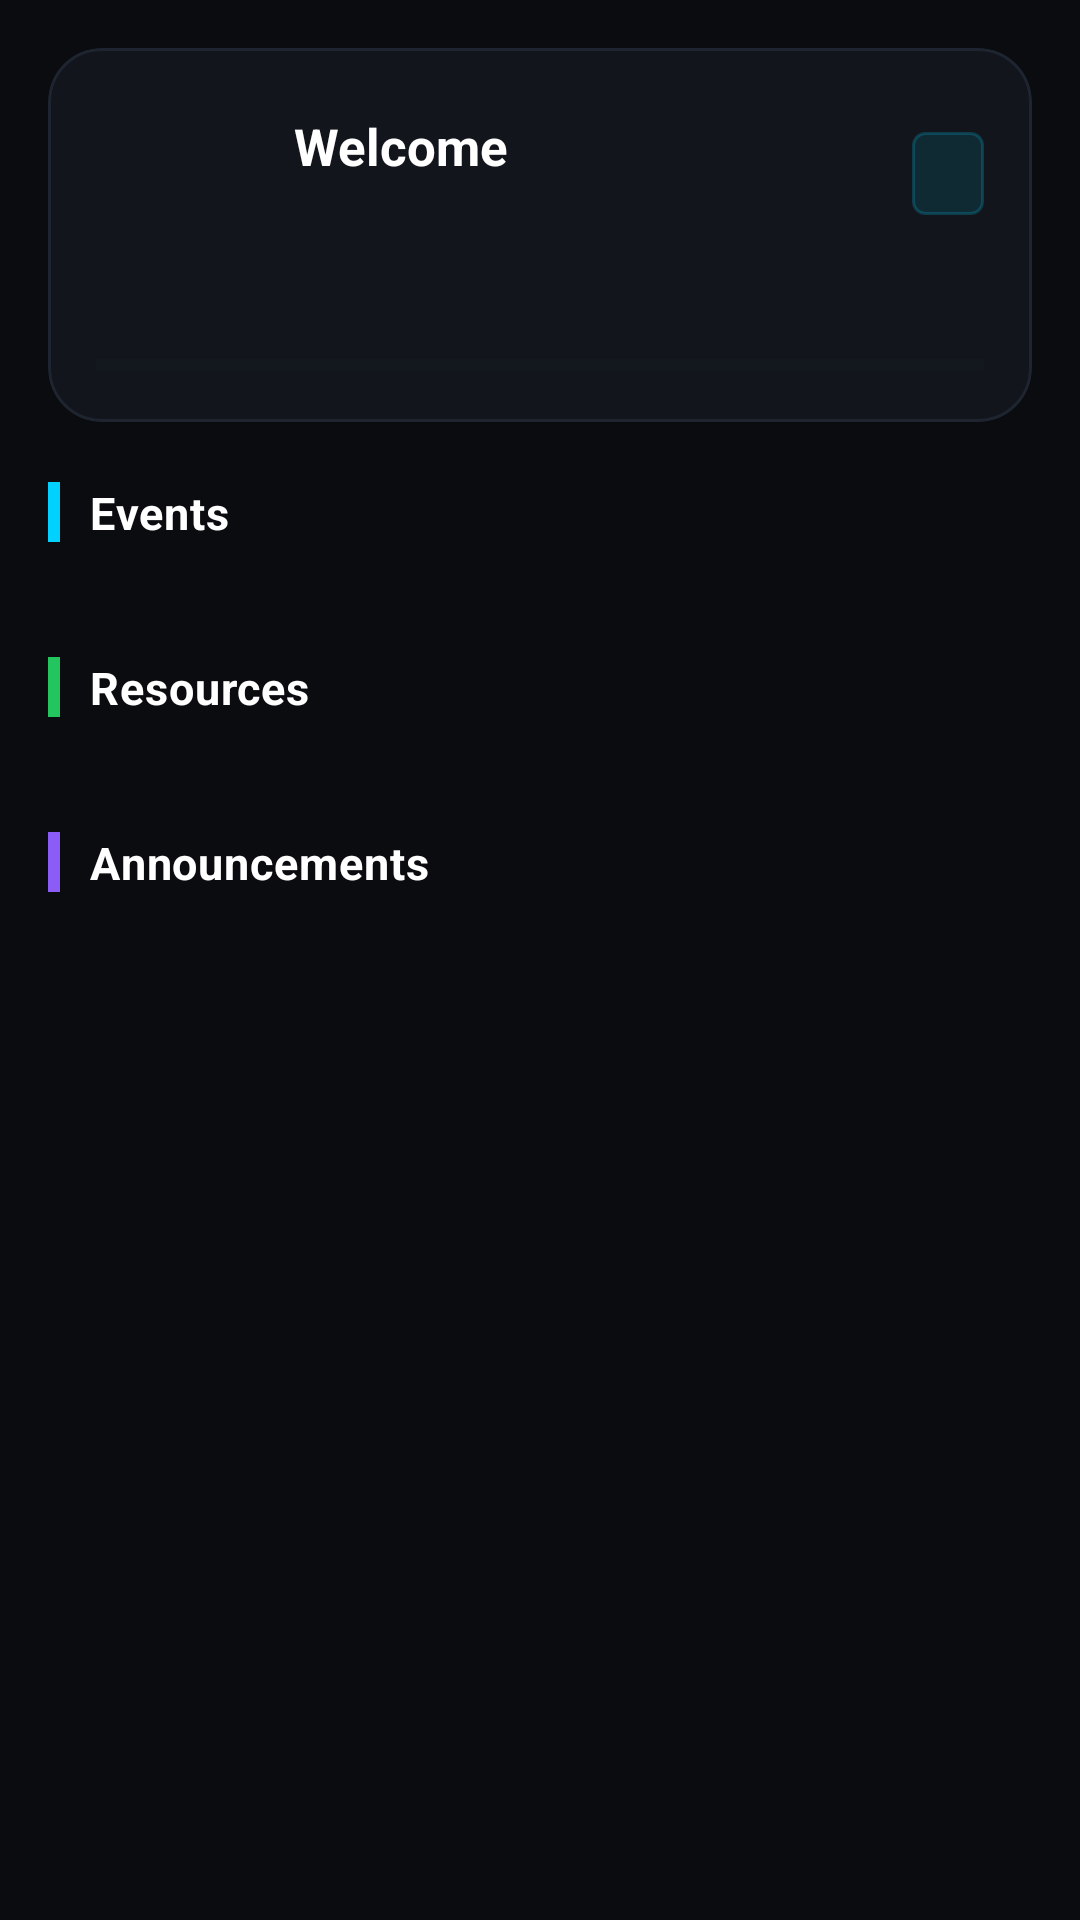

Reconstruct the res/layout file that produces this screen, plus the resources it refers to.
<!-- AndroidManifest.xml: application theme Theme.CICMobApp -->
<!-- res/layout/fragment_home.xml -->
<?xml version="1.0" encoding="utf-8"?>
<androidx.core.widget.NestedScrollView
    xmlns:android="http://schemas.android.com/apk/res/android"
    xmlns:app="http://schemas.android.com/apk/res-auto"
    android:layout_width="match_parent"
    android:layout_height="match_parent"
    android:background="@color/bg_primary"
    android:fillViewport="true">

    <LinearLayout
        android:layout_width="match_parent"
        android:layout_height="wrap_content"
        android:orientation="vertical"
        android:paddingBottom="24dp">

        
        <com.google.android.material.card.MaterialCardView
            android:layout_width="match_parent"
            android:layout_height="wrap_content"
            android:layout_marginStart="16dp"
            android:layout_marginEnd="16dp"
            android:layout_marginTop="16dp"
            android:layout_marginBottom="20dp"
            app:cardBackgroundColor="@color/bg_card"
            app:cardCornerRadius="18dp"
            app:cardElevation="0dp"
            app:strokeColor="@color/divider"
            app:strokeWidth="1dp">

            <LinearLayout
                android:layout_width="match_parent"
                android:layout_height="wrap_content"
                android:orientation="vertical"
                android:padding="16dp">

                
                <LinearLayout
                    android:layout_width="match_parent"
                    android:layout_height="wrap_content"
                    android:orientation="horizontal"
                    android:gravity="center_vertical"
                    android:layout_marginBottom="14dp">

                    <ImageView
                        android:id="@+id/imgAvatar"
                        android:layout_width="52dp"
                        android:layout_height="52dp"
                        android:layout_marginEnd="14dp"
                        android:background="@drawable/bg_avatar_circle"
                        android:scaleType="centerCrop" />

                    <LinearLayout
                        android:layout_width="0dp"
                        android:layout_height="wrap_content"
                        android:layout_weight="1"
                        android:orientation="vertical">

                        <TextView
                            android:id="@+id/tvWelcome"
                            android:layout_width="wrap_content"
                            android:layout_height="wrap_content"
                            android:text="Welcome"
                            android:textColor="@color/text_primary"
                            android:textSize="17sp"
                            android:textStyle="bold" />

                        <TextView
                            android:id="@+id/tvRole"
                            android:layout_width="wrap_content"
                            android:layout_height="wrap_content"
                            android:textColor="@color/accent_cyan"
                            android:textSize="12sp"
                            android:layout_marginTop="2dp"
                            android:letterSpacing="0.04" />

                    </LinearLayout>

                    
                    <LinearLayout
                        android:layout_width="wrap_content"
                        android:layout_height="wrap_content"
                        android:background="@drawable/bg_tag"
                        android:paddingStart="12dp"
                        android:paddingEnd="12dp"
                        android:paddingTop="5dp"
                        android:paddingBottom="5dp"
                        android:orientation="vertical"
                        android:gravity="center">

                        <TextView
                            android:id="@+id/tvLevel"
                            android:layout_width="wrap_content"
                            android:layout_height="wrap_content"
                            android:textColor="@color/accent_purple"
                            android:textSize="13sp"
                            android:textStyle="bold"
                            android:fontFamily="monospace" />

                    </LinearLayout>

                </LinearLayout>

                
                <LinearLayout
                    android:layout_width="match_parent"
                    android:layout_height="wrap_content"
                    android:orientation="horizontal"
                    android:gravity="center_vertical"
                    android:layout_marginBottom="6dp">

                    <TextView
                        android:id="@+id/tvXp"
                        android:layout_width="0dp"
                        android:layout_height="wrap_content"
                        android:layout_weight="1"
                        android:textColor="@color/text_secondary"
                        android:textSize="11sp"
                        android:fontFamily="monospace" />

                    <TextView
                        android:id="@+id/tvXpNext"
                        android:layout_width="wrap_content"
                        android:layout_height="wrap_content"
                        android:textColor="@color/text_disabled"
                        android:textSize="11sp"
                        android:fontFamily="monospace" />

                </LinearLayout>

                
                <ProgressBar
                    android:id="@+id/progressXp"
                    style="?android:attr/progressBarStyleHorizontal"
                    android:layout_width="match_parent"
                    android:layout_height="6dp"
                    android:max="1000"
                    android:progressTint="@color/accent_cyan"
                    android:progressBackgroundTint="@color/bg_elevated" />

            </LinearLayout>

        </com.google.android.material.card.MaterialCardView>

        

        
        <LinearLayout
            android:layout_width="match_parent"
            android:layout_height="wrap_content"
            android:orientation="horizontal"
            android:gravity="center_vertical"
            android:paddingStart="16dp"
            android:paddingEnd="16dp"
            android:layout_marginBottom="10dp">

            <View
                android:layout_width="4dp"
                android:layout_height="20dp"
                android:background="@color/accent_cyan"
                android:layout_marginEnd="10dp" />

            <TextView
                android:id="@+id/sectionEvents"
                android:layout_width="0dp"
                android:layout_height="wrap_content"
                android:layout_weight="1"
                android:text="Events"
                android:textColor="@color/text_primary"
                android:textSize="15sp"
                android:textStyle="bold"
                android:letterSpacing="0.02" />

        </LinearLayout>

        
        <androidx.recyclerview.widget.RecyclerView
            android:id="@+id/rvUpcomingEvents"
            android:layout_width="match_parent"
            android:layout_height="wrap_content"
            android:paddingStart="16dp"
            android:paddingEnd="16dp"
            android:clipToPadding="false"
            android:nestedScrollingEnabled="false"
            android:layout_marginBottom="28dp"
            app:layoutManager="androidx.recyclerview.widget.LinearLayoutManager" />

        

        <LinearLayout
            android:layout_width="match_parent"
            android:layout_height="wrap_content"
            android:orientation="horizontal"
            android:gravity="center_vertical"
            android:paddingStart="16dp"
            android:paddingEnd="16dp"
            android:layout_marginBottom="10dp">

            <View
                android:layout_width="4dp"
                android:layout_height="20dp"
                android:background="@color/matrix_green"
                android:layout_marginEnd="10dp" />

            <TextView
                android:id="@+id/sectionResources"
                android:layout_width="0dp"
                android:layout_height="wrap_content"
                android:layout_weight="1"
                android:text="Resources"
                android:textColor="@color/text_primary"
                android:textSize="15sp"
                android:textStyle="bold"
                android:letterSpacing="0.02" />

        </LinearLayout>

        <androidx.recyclerview.widget.RecyclerView
            android:id="@+id/rvResources"
            android:layout_width="match_parent"
            android:layout_height="wrap_content"
            android:paddingStart="16dp"
            android:paddingEnd="16dp"
            android:clipToPadding="false"
            android:nestedScrollingEnabled="false"
            android:layout_marginBottom="28dp"
            app:layoutManager="androidx.recyclerview.widget.LinearLayoutManager" />

        

        <LinearLayout
            android:layout_width="match_parent"
            android:layout_height="wrap_content"
            android:orientation="horizontal"
            android:gravity="center_vertical"
            android:paddingStart="16dp"
            android:paddingEnd="16dp"
            android:layout_marginBottom="10dp">

            <View
                android:layout_width="4dp"
                android:layout_height="20dp"
                android:background="@color/accent_purple"
                android:layout_marginEnd="10dp" />

            <TextView
                android:id="@+id/sectionAnnouncements"
                android:layout_width="0dp"
                android:layout_height="wrap_content"
                android:layout_weight="1"
                android:text="Announcements"
                android:textColor="@color/text_primary"
                android:textSize="15sp"
                android:textStyle="bold"
                android:letterSpacing="0.02" />

        </LinearLayout>

        <androidx.recyclerview.widget.RecyclerView
            android:id="@+id/rvAnnouncements"
            android:layout_width="match_parent"
            android:layout_height="wrap_content"
            android:paddingStart="16dp"
            android:paddingEnd="16dp"
            android:clipToPadding="false"
            android:nestedScrollingEnabled="false"
            app:layoutManager="androidx.recyclerview.widget.LinearLayoutManager" />

    </LinearLayout>

</androidx.core.widget.NestedScrollView>
<!-- resources referenced by this layout -->
<resources>
  <color name="accent_cyan">#00D1FF</color>
  <color name="accent_purple">#8B5CF6</color>
  <color name="bg_card">#12161C</color>
  <color name="bg_elevated">#1A1F27</color>
  <color name="bg_primary">#0A0C10</color>
  <color name="divider">#1E2530</color>
  <color name="matrix_green">#22C55E</color>
  <color name="text_disabled">#3D4A5C</color>
  <color name="text_primary">#FFFFFF</color>
  <color name="text_secondary">#8B9AB0</color>
  <!-- drawable bg_tag (drawable) -->
  <?xml version="1.0" encoding="utf-8"?>
  <shape xmlns:android="http://schemas.android.com/apk/res/android"
      android:shape="rectangle">
      <solid android:color="#1A00D1FF" />
      <stroke android:width="1dp" android:color="#3300D1FF" />
      <corners android:radius="4dp" />
  </shape>
  <style name="Theme.CICMobApp" parent="Theme.MaterialComponents.DayNight.NoActionBar">
          <item name="colorPrimary">@color/accent_cyan</item>
          <item name="colorPrimaryVariant">@color/accent_blue</item>
          <item name="colorOnPrimary">@color/bg_primary</item>
          <item name="colorSecondary">@color/accent_purple</item>
          <item name="colorSecondaryVariant">@color/accent_purple</item>
          <item name="colorOnSecondary">@color/text_primary</item>
          <item name="colorSurface">@color/bg_surface</item>
          <item name="colorOnSurface">@color/text_primary</item>
          <item name="colorError">@color/status_error</item>
          <item name="android:windowBackground">@color/bg_primary</item>
          <item name="android:statusBarColor">@color/bg_primary</item>
          <item name="android:navigationBarColor">@color/bg_surface</item>
          <item name="android:windowLightStatusBar">false</item>
          
          <item name="materialCardViewStyle">@style/CICCardStyle</item>
          
          <item name="shapeAppearanceMediumComponent">@style/CICShapeMedium</item>
          <item name="shapeAppearanceLargeComponent">@style/CICShapeLarge</item>
      </style>
  <color name="accent_blue">#3D8EFF</color>
  <color name="bg_surface">#12161C</color>
  <color name="status_error">#EF4444</color>
  <style name="CICCardStyle" parent="Widget.MaterialComponents.CardView">
          <item name="cardBackgroundColor">@color/bg_card</item>
          <item name="cardCornerRadius">16dp</item>
          <item name="cardElevation">0dp</item>
          <item name="strokeColor">@color/divider</item>
          <item name="strokeWidth">0dp</item>
      </style>
  <style name="CICShapeMedium" parent="ShapeAppearance.MaterialComponents.MediumComponent">
          <item name="cornerSize">12dp</item>
      </style>
  <style name="CICShapeLarge" parent="ShapeAppearance.MaterialComponents.LargeComponent">
          <item name="cornerSize">16dp</item>
      </style>
</resources>
